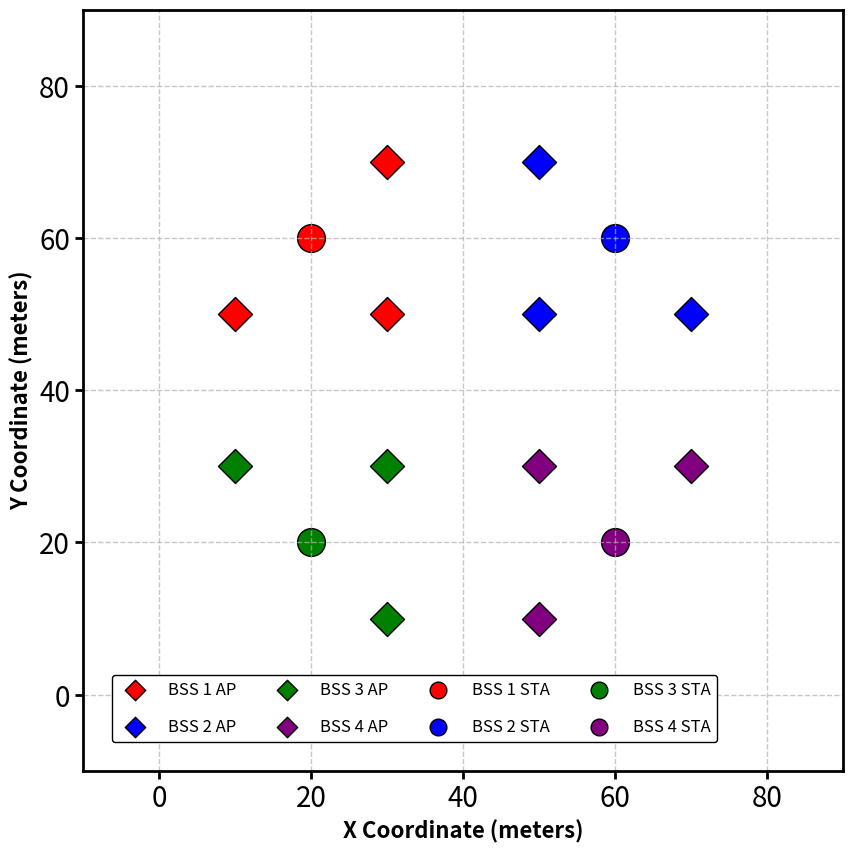

Generate this figure with matplotlib:
import matplotlib.pyplot as plt

plt.rcParams.update({
    'font.size': 20,               # Larger base font size
    'axes.labelsize': 16,          # Bigger axis labels
    'axes.titlesize': 25,          # Larger title
    'xtick.labelsize': 20,         # Bigger x-axis ticks
    'ytick.labelsize': 20,         # Bigger y-axis ticks
    'legend.fontsize': 12,         # Larger legend text
    'axes.linewidth': 2,           # Thicker axis lines
    'grid.linewidth': 1,           # Thicker grid lines
    'lines.markersize': 12,       # Larger markers
    'lines.markeredgewidth': 1.5   # Thicker marker edges
})

# Set up the figure
plt.figure(figsize=(10, 10))

# Create grids and labels
plt.grid(True, which='both', linestyle='--', alpha=0.7)
plt.xlabel('X Coordinate (meters)', fontweight='bold')
plt.ylabel('Y Coordinate (meters)', fontweight='bold')
# plt.title('WiFi 8 Joint Transmission Static Scenario')

# Set absolute axis limits (starting from 0)
plt.xlim(-10, 90)
plt.ylim(-10, 90)

# Make ticks more visible
ax = plt.gca()
ax.tick_params(axis='both', which='major', width=2, length=6)

# Define positions for APs and STAs
# BSS 
ap1 = [(30, 50), (10, 50), (30, 70)]
sta1 = (20, 60)

# BSS 2
ap2 = [(50, 50), (50, 70), (70, 50)]
sta2 = (60, 60)

# BSS 3
ap3 = [(30, 30), (10, 30), (30, 10)]
sta3 = (20, 20)

# BSS 4
ap4 = [(50, 30), (50, 10), (70, 30)]
sta4 = (60, 20)

# Plot APs (diamonds)
plt.scatter(*zip(*ap1), marker='D', s=300, c='red', edgecolor='black', label='BSS 1 AP')
plt.scatter(*zip(*ap2), marker='D', s=300, c='blue', edgecolor='black', label='BSS 2 AP')
plt.scatter(*zip(*ap3), marker='D', s=300, c='green', edgecolor='black', label='BSS 3 AP')
plt.scatter(*zip(*ap4), marker='D', s=300, c='purple', edgecolor='black', label='BSS 4 AP')

# Plot STAs (circles)
plt.scatter(*sta1, marker='o', s=400, c='red', edgecolor='black', label='BSS 1 STA')
plt.scatter(*sta2, marker='o', s=400, c='blue', edgecolor='black', label='BSS 2 STA')
plt.scatter(*sta3, marker='o', s=400, c='green', edgecolor='black', label='BSS 3 STA')
plt.scatter(*sta4, marker='o', s=400, c='purple', edgecolor='black', label='BSS 4 STA')

# Add legend with increased vertical spacing
legend = plt.legend(loc='lower left',
                   bbox_to_anchor=(0.02, 0.02),
                   ncol=4,
                   handletextpad=1.0,
                   handlelength=2.0,
                   borderaxespad=0.8,
                   labelspacing=1.2, 
                   framealpha=1, 
                   edgecolor='black',
                   markerscale=0.6)

# Adjust layout to prevent label cutoff
plt.tight_layout(pad=3.0)

# Save as PDF
plt.savefig('wifi8-static-scenario.pdf', 
               dpi=1200, 
               bbox_inches='tight', 
               pad_inches=0.1,
               format='pdf')
plt.close()

print("Plot saved as 'wifi8-static-scenario.pdf'")
